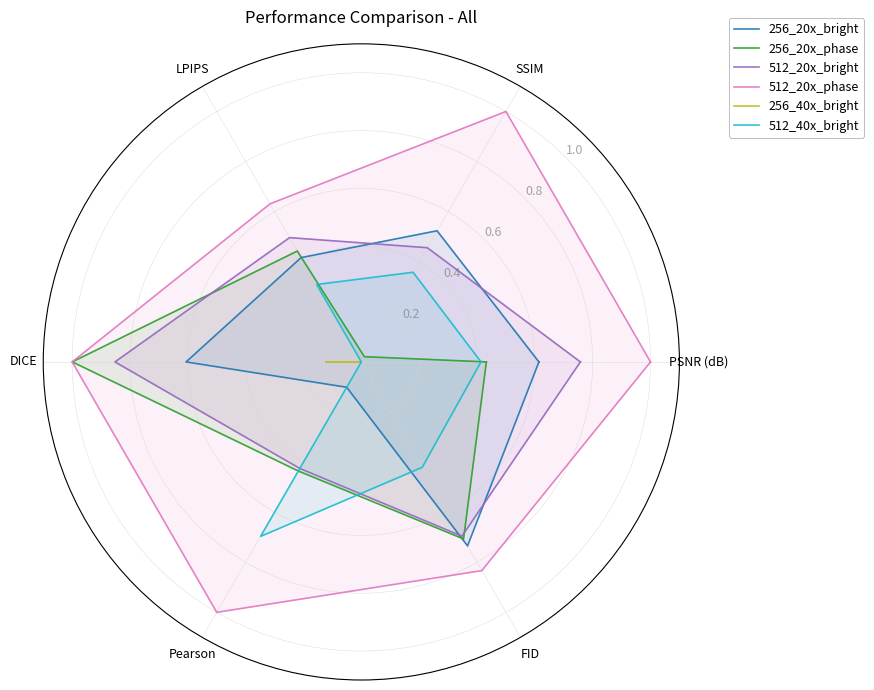
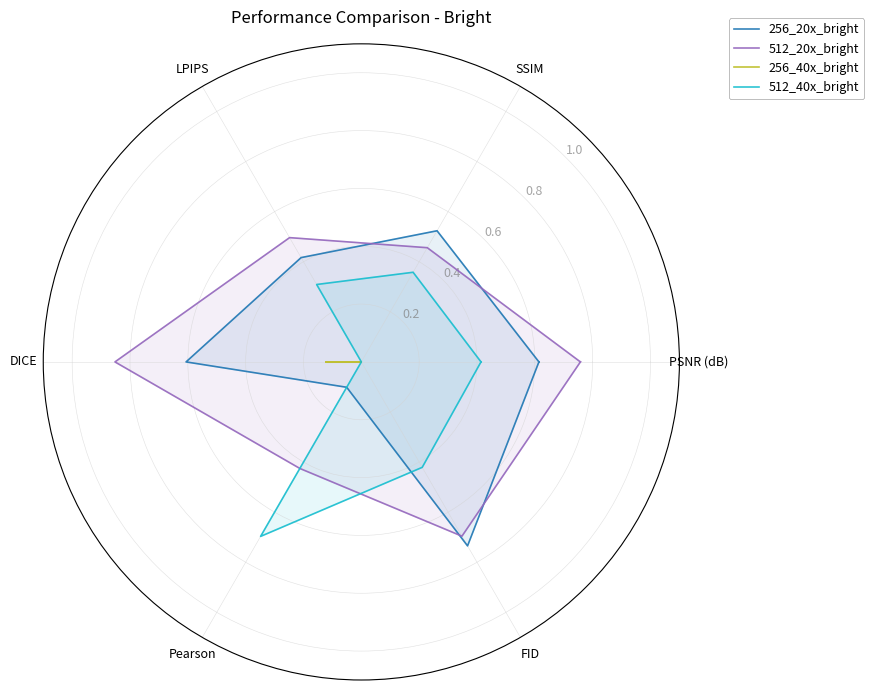
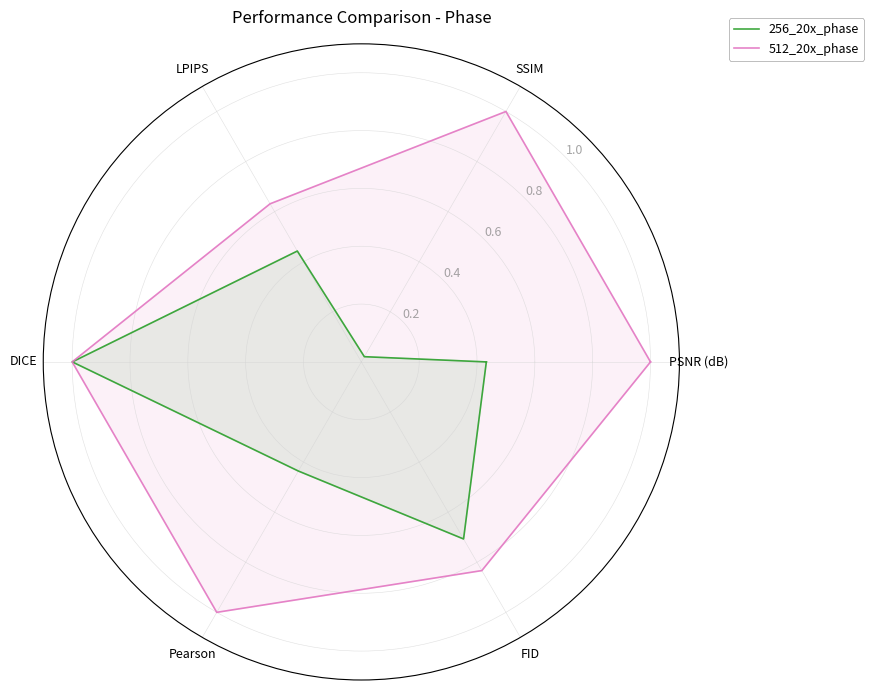
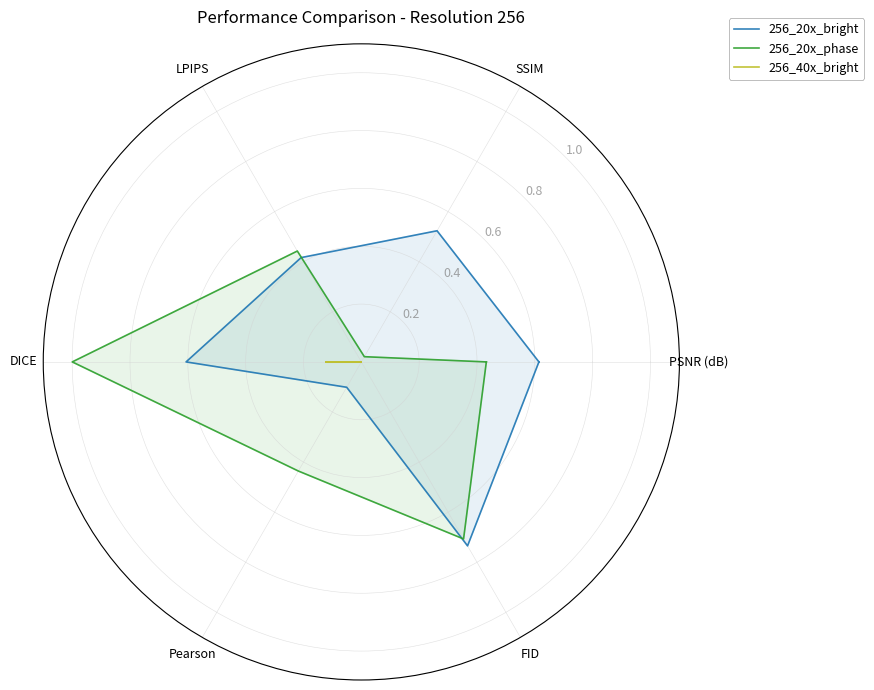
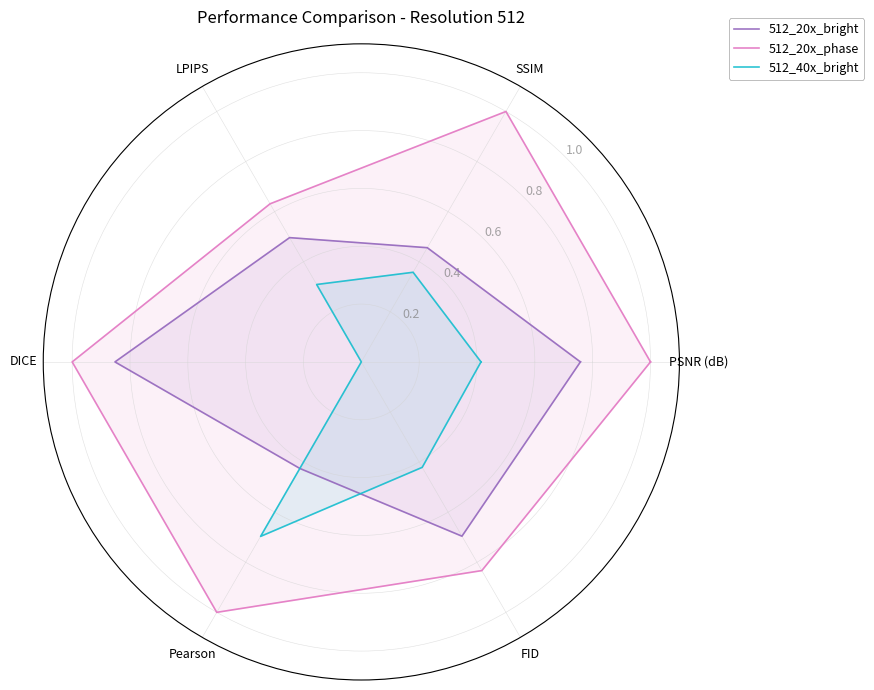
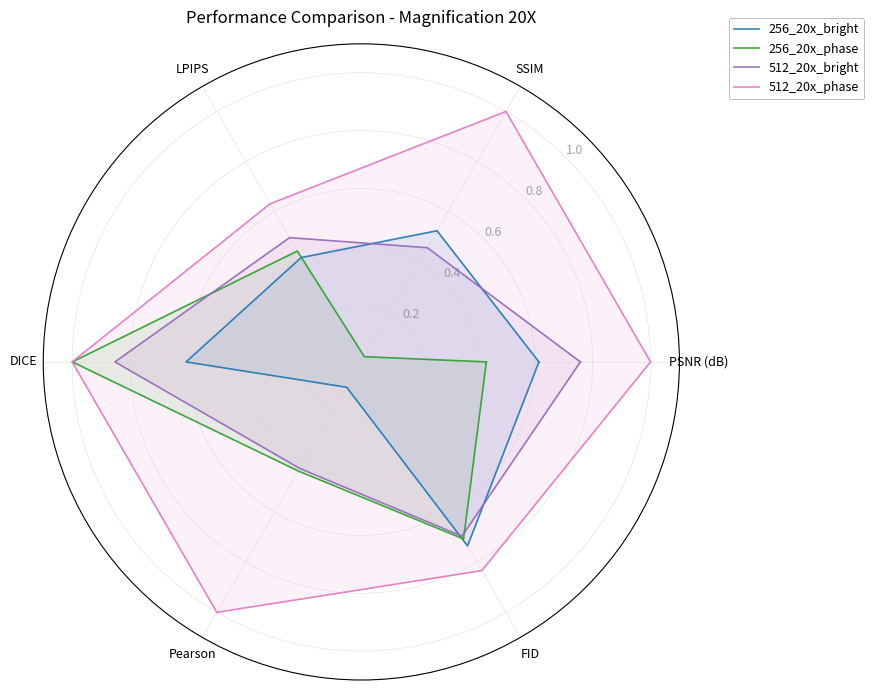
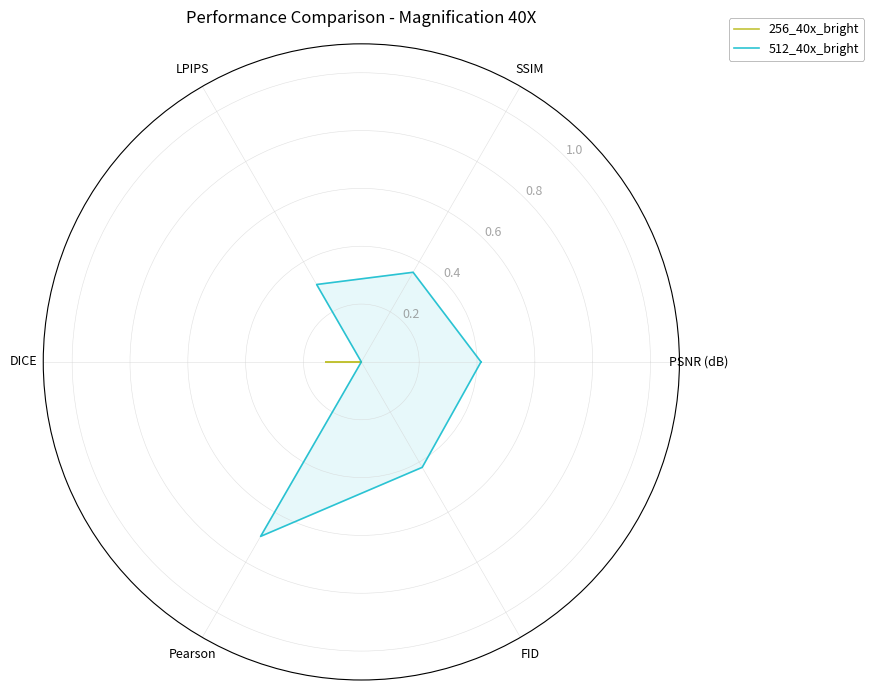

Python code for these plots, in order:
import pandas as pd
import matplotlib.pyplot as plt
import numpy as np
import os
from matplotlib.colors import ListedColormap

# 设置全局字体和样式参数
# plt.rcParams.update({
#     'font.family': 'sans-serif',
#     'font.size': 7,
#     'axes.titlesize': 8,
#     'axes.labelsize': 7,
#     'xtick.labelsize': 6,
#     'ytick.labelsize': 6,
#     'legend.fontsize': 7,
#     'lines.linewidth': 0.8,
#     'axes.linewidth': 0.6,
#     'grid.linewidth': 0.4
# })
plt.rcParams.update({
    'font.family': 'sans-serif',
    'font.size': 10,             # 原为7
    'axes.titlesize': 12,        # 原为8
    'axes.labelsize': 10,        # 原为7
    'xtick.labelsize': 9,        # 原为6
    'ytick.labelsize': 9,        # 原为6
    'legend.fontsize': 9,        # 原为7
    'lines.linewidth': 1.0,      # 原为0.8
    'axes.linewidth': 0.8,       # 原为0.6
    'grid.linewidth': 0.6        # 原为0.4
})


# 数据定义
data = {
    "Name": [
        "256_20x_bright", "256_20x_phase", "512_20x_bright",
        "512_20x_phase", "256_40x_bright", "512_40x_bright"
    ],
    "PSNR (dB)": [23.021265, 21.838257, 23.954990, 25.532681, 19.024965, 21.717903],
    "SSIM": [0.586082, 0.486519, 0.572697, 0.680411, 0.482385, 0.553268],
    "LPIPS": [0.175383, 0.167502, 0.151413, 0.110825, 0.300593, 0.207667],
    "DICE": [0.980361, 0.998487, 0.991685, 0.998499, 0.958011, 0.952446],
    "Pearson": [0.299133, 0.394604, 0.391666, 0.555677, 0.270225, 0.469103],
    "FID": [109.382962, 120.740987, 125.331269, 68.689233, 412.108408, 238.599497]
}

df = pd.DataFrame(data)

# 归一化处理
normalized_df = df.copy()
normalized_df['LPIPS'] = 1 - normalized_df['LPIPS'] / normalized_df['LPIPS'].max()
normalized_df['FID'] = 1 - normalized_df['FID'] / normalized_df['FID'].max()

for col in ['PSNR (dB)', 'SSIM', 'DICE', 'Pearson']:
    normalized_df[col] = (df[col] - df[col].min()) / (df[col].max() - df[col].min())

# 雷达图设置
categories = ['PSNR (dB)', 'SSIM', 'LPIPS', 'DICE', 'Pearson', 'FID']
angles = [n / float(len(categories)) * 2 * np.pi for n in range(len(categories))]
angles += angles[:1]

# 创建保存目录
save_dir = "radar_figures_final2"
os.makedirs(save_dir, exist_ok=True)

# 定义统一的颜色映射
unique_names = df['Name'].unique()
colors = plt.cm.tab10(np.linspace(0, 1, len(unique_names)))
name_to_color = dict(zip(unique_names, colors))

# 绘图函数
def save_radar(data_subset, title, filename):
    fig = plt.figure(figsize=(10, 7), facecolor='white')
    ax = fig.add_subplot(111, polar=True)
    
    # 设置白色背景
    ax.set_facecolor('white')
    fig.patch.set_facecolor('white')
    
    # 设置网格线
    ax.grid(color='lightgray', linestyle='-', linewidth=0.4, alpha=0.7)
    
    # 添加径向标尺
    ax.set_rgrids(
        radii=[0.2, 0.4, 0.6, 0.8, 1.0],
        angle=45,
        labels=['0.2', '0.4', '0.6', '0.8', '1.0'],
        # fontsize=6,
        fontsize=9,
        color='gray',
        alpha=0.7
    )
    ax.set_ylim(0, 1.1)
    
    # 绘制数据 (移除fill填充，只保留线条)
    for i in range(len(data_subset)):
        name = data_subset['Name'].iloc[i]
        values = data_subset.iloc[i, 1:].tolist()
        values += values[:1]
        ax.plot(angles, values, label=name, 
                color=name_to_color[name],  # 使用预定义颜色
                alpha=0.9, linewidth=1.2)  # 加粗线条宽度
        ax.fill(angles, values, color=name_to_color[name], alpha=0.1)# 填充透明度
        
    # 绘制平均值
    # mean_values = data_subset.iloc[:, 1:].mean().tolist()
    # mean_values += mean_values[:1]
    # ax.plot(angles, mean_values, label='Mean', 
    #         linestyle='--', linewidth=1.5, color='black')

    # 设置标签和标题
    ax.set_xticks(angles[:-1])
    ax.set_xticklabels(categories)
    ax.set_title(title, size=12, pad=15)
    
    # 调整图例
    legend = ax.legend(
        loc='upper right',
        bbox_to_anchor=(1.3, 1.05),
        frameon=True,
        framealpha=0.9,
        edgecolor='gray'
    )
    legend.get_frame().set_linewidth(0.4)
    
    plt.tight_layout()
    
    # 保存图像
    plt.savefig(
        os.path.join(save_dir, filename),
        dpi=300,
        facecolor='white',
        edgecolor='none',
        bbox_inches='tight',
        transparent=False
    )
    plt.close()

# 图数据子集
subsets = {
    "radar_all.png": normalized_df,
    "radar_bright.png": normalized_df[normalized_df['Name'].str.contains('bright')].reset_index(drop=True),
    "radar_phase.png": normalized_df[normalized_df['Name'].str.contains('phase')].reset_index(drop=True),
    "radar_resolution_256.png": normalized_df[normalized_df['Name'].str.contains('256')].reset_index(drop=True),
    "radar_resolution_512.png": normalized_df[normalized_df['Name'].str.contains('512')].reset_index(drop=True),
    "radar_magnification_20x.png": normalized_df[normalized_df['Name'].str.contains('20x')].reset_index(drop=True),
    "radar_magnification_40x.png": normalized_df[normalized_df['Name'].str.contains('40x')].reset_index(drop=True)
}

# 生成所有雷达图
for filename, subset in subsets.items():
    title = filename.replace("radar_", "").replace(".png", "").replace("_", " ").title()
    save_radar(subset, f"Performance Comparison - {title}", filename)
